Run: headless pygame with SDL's dummy video driver; simulated clock (each Clock.tick advances the game by its frame time, no real sleeping); random seed 0; keys injected as events and as key.get_pressed() state; no mouse input.
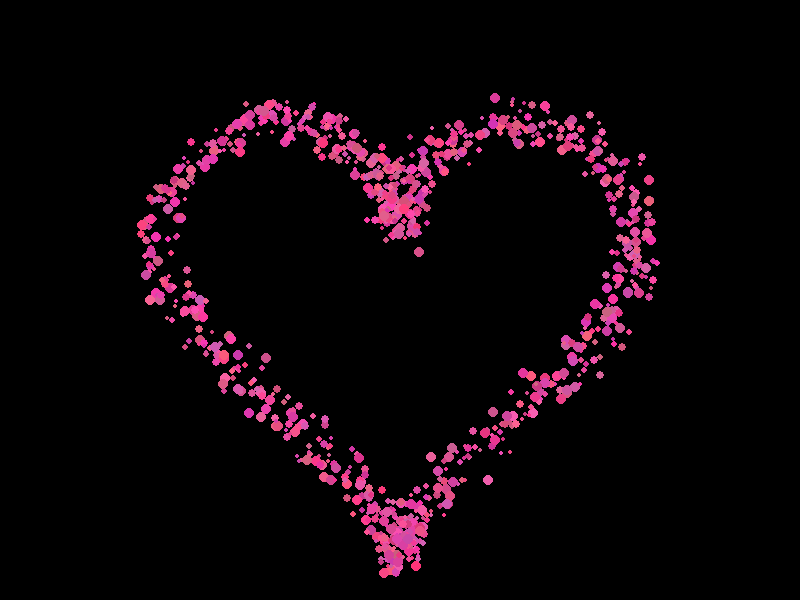
Frame 1 of 4 · flips 1–60 · no input
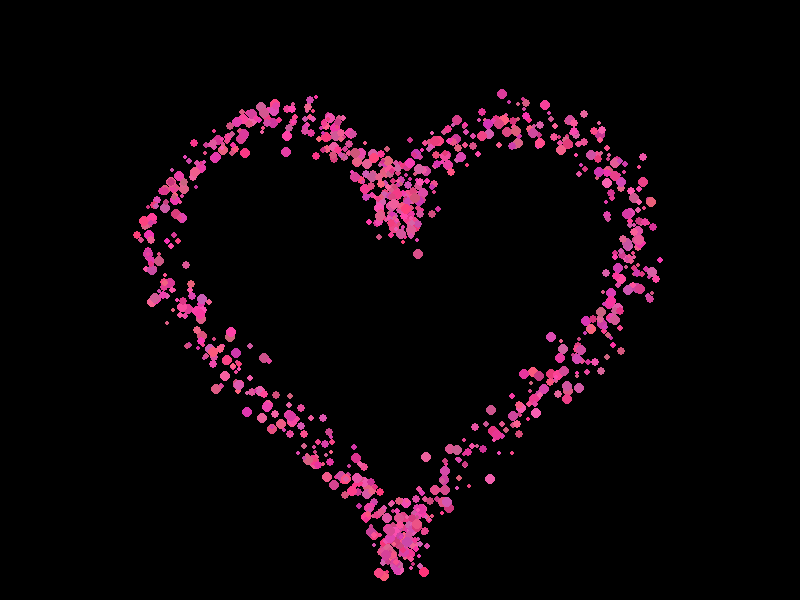
Frame 2 of 4 · flips 61–180 · tapped SPACE, RETURN · held RIGHT (→), D
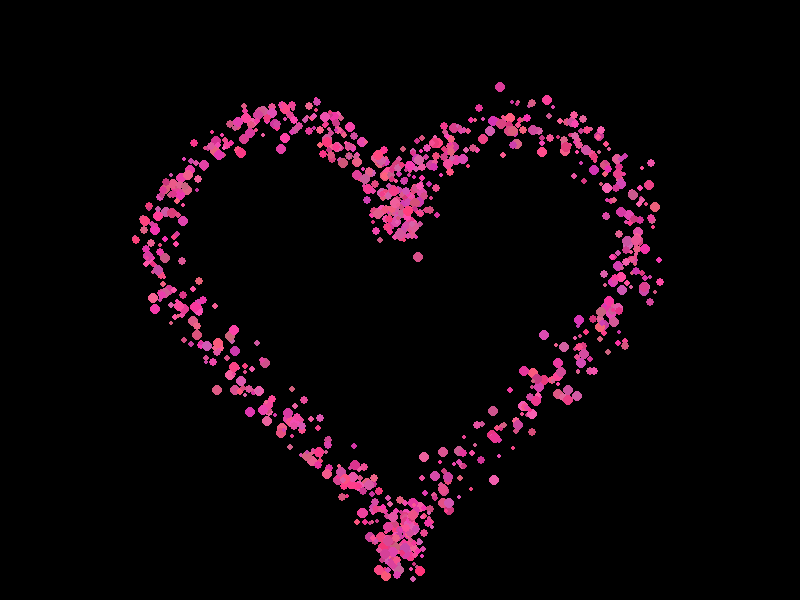
Frame 3 of 4 · flips 181–300 · held DOWN (↓), S
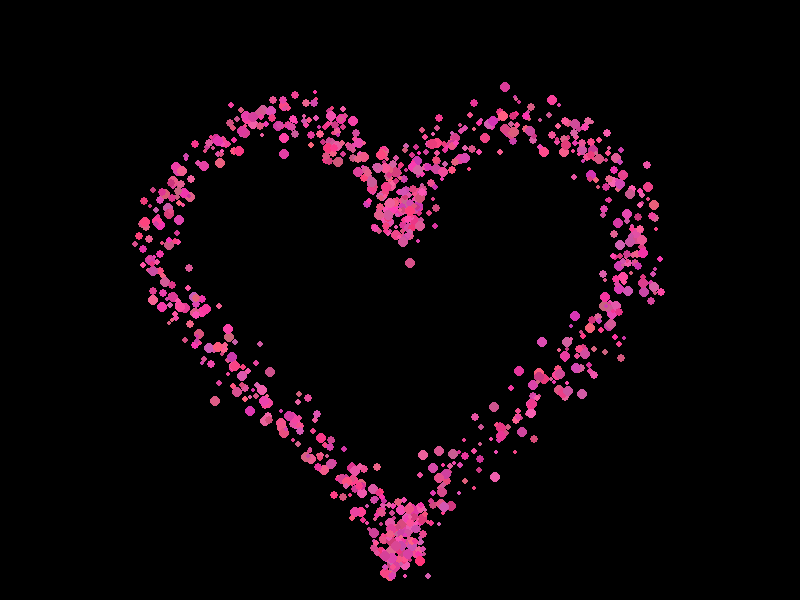
Frame 4 of 4 · flips 301–420 · held LEFT (←), A, UP (↑), W

The pygame program that drew these frames:

import pygame
import math
import random

# Pygame-ni ishga tushirish
pygame.init()
WIDTH, HEIGHT = 800, 600
screen = pygame.display.set_mode((WIDTH, HEIGHT))
pygame.display.set_caption("Heart Particle Animation")
clock = pygame.time.Clock()

# Ranglar
BLACK = (0, 0, 0)

# Zarracha (Particle) klassi
class Particle:
    def __init__(self):
        # Yurak matematik formulasi (Heart Curve)
        self.t = random.uniform(0, 2 * math.pi)

        # Asosiy yurak shakli koordinatalari
        # t kattalashgani sayin yurak shakli chiziladi
        x = 16 * math.sin(self.t) ** 3
        y = 13 * math.cos(self.t) - 5 * math.cos(2 * self.t) - 2 * math.cos(3 * self.t) - math.cos(4 * self.t)

        # Sahnadagi markaziy o'rni va tasodifiy tarqoqlik (Rasmda bo'lgani kabi)
        self.base_x = WIDTH // 2 + int(x * 15)
        self.base_y = HEIGHT // 2 - int(y * 15)

        self.reset()

    def reset(self):
        # Tasodifiy sochilish effektini berish
        self.x = self.base_x + random.randint(-20, 20)
        self.y = self.base_y + random.randint(-20, 20)
        self.size = random.randint(2, 5)
        # Pushti rang tuslari
        self.color = (random.randint(200, 255), random.randint(50, 100), random.randint(120, 180))
        self.alpha = random.randint(100, 255)
        self.speed = random.uniform(0.5, 2)

    def update(self):
        # Pulsatsiya (yurak urishi) effekti uchun zarrachalarni biroz qimirlatish
        self.x += random.uniform(-0.5, 0.5) * self.speed
        self.y += random.uniform(-0.5, 0.5) * self.speed

    def draw(self, surface):
        pygame.draw.circle(surface, self.color, (int(self.x), int(self.y)), self.size)

# 1000 ta zarracha yaratish
particles = [Particle() for _ in range(1000)]

# Asosiy sikl
running = True
while running:
    screen.fill(BLACK)

    for event in pygame.event.get():
        if event.type == pygame.QUIT:
            running = False

    # Zarrachalarni yangilash va chizish
    for p in particles:
        p.update()
        p.draw(screen)

    pygame.display.flip()
    clock.tick(60)  # FPS tezligi

pygame.quit()
